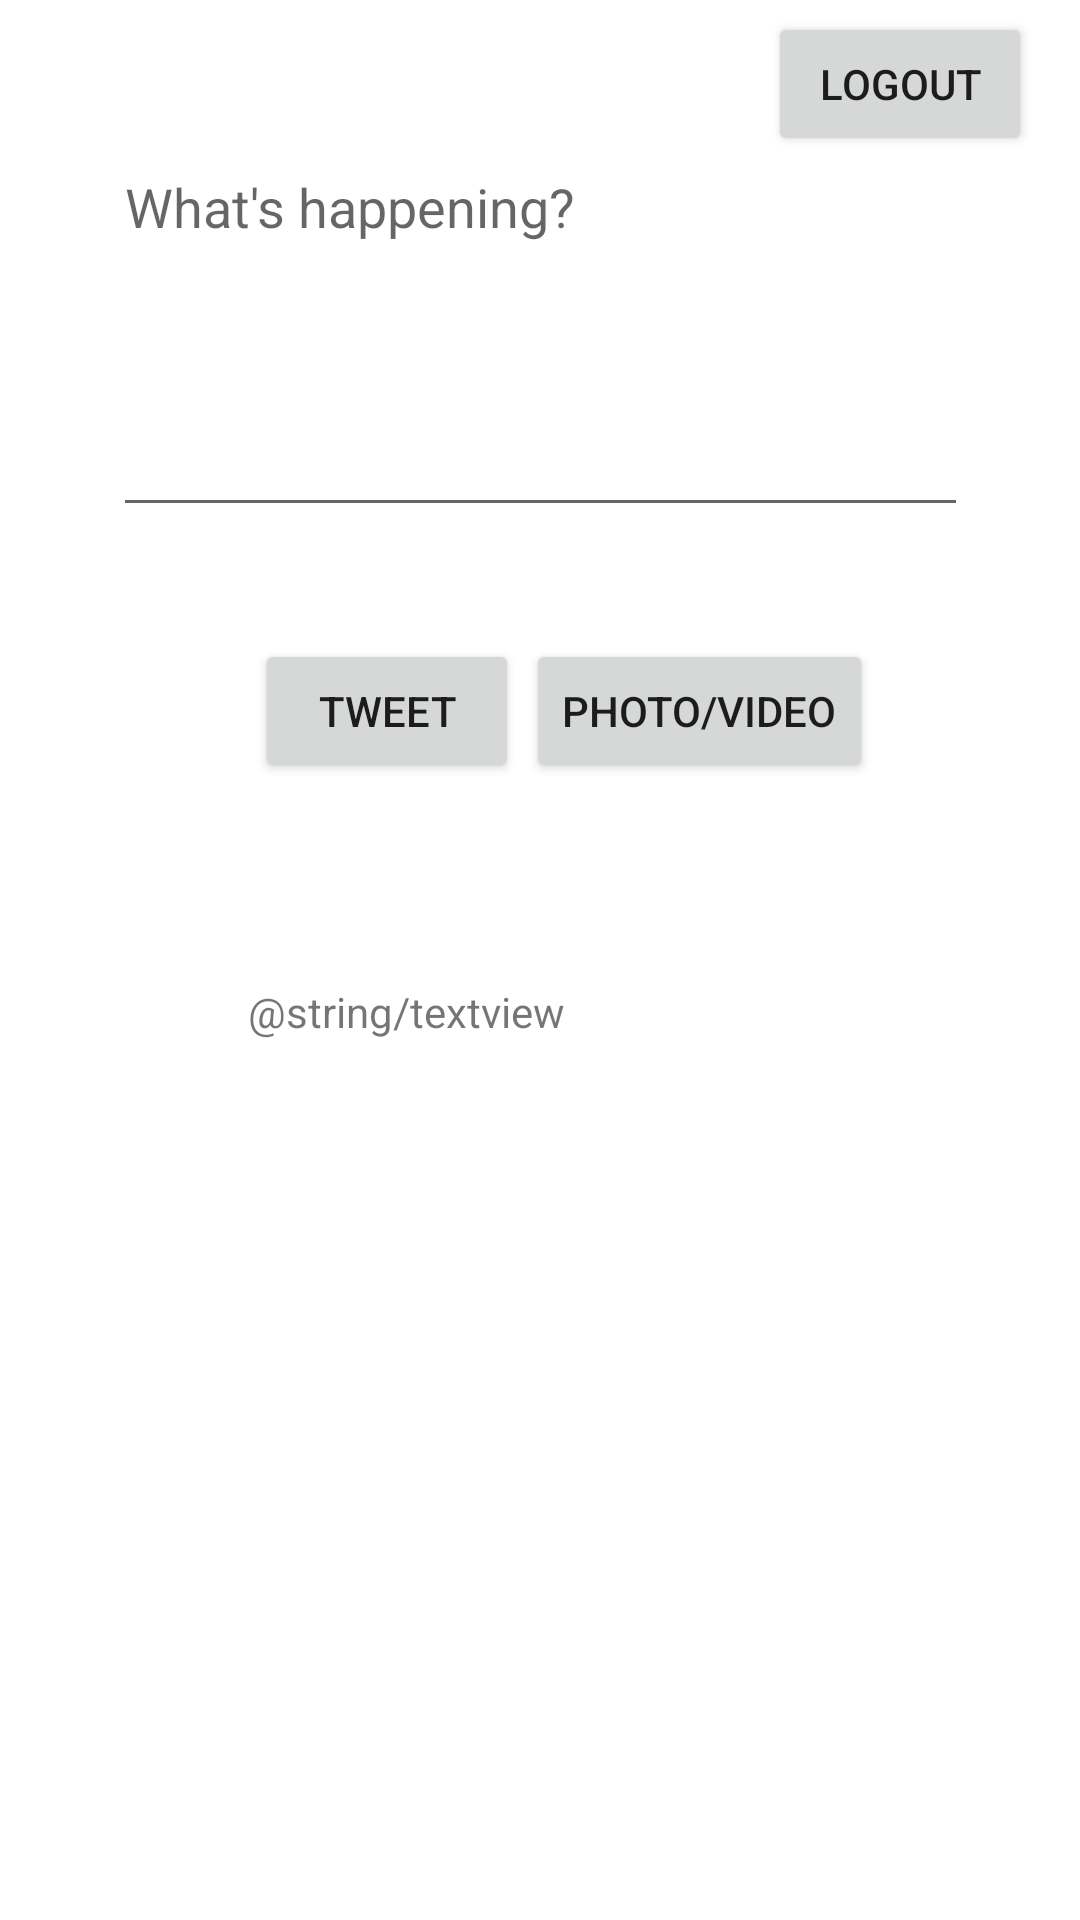

Layout XML and referenced resources for this Android screen:
<!-- AndroidManifest.xml: application theme AppTheme -->
<!-- res/layout/activity_tweet.xml -->
<?xml version="1.0" encoding="utf-8"?>
<androidx.constraintlayout.widget.ConstraintLayout xmlns:android="http://schemas.android.com/apk/res/android"
    xmlns:app="http://schemas.android.com/apk/res-auto"
    xmlns:tools="http://schemas.android.com/tools"
    android:layout_width="match_parent"
    android:layout_height="match_parent"
    tools:context=".Twitter">

    <EditText
        android:id="@+id/etTweet"
        android:layout_width="285dp"
        android:layout_height="129dp"
        android:ems="10"
        android:gravity="start|top"
        android:hint="What's happening?"
        android:importantForAutofill="no"
        android:inputType="textMultiLine"
        app:layout_constraintBottom_toBottomOf="parent"
        app:layout_constraintEnd_toEndOf="parent"
        app:layout_constraintStart_toStartOf="parent"
        app:layout_constraintTop_toTopOf="parent"
        app:layout_constraintVertical_bias="0.091" />

    <Button
        android:id="@+id/btnTweet"
        android:layout_width="wrap_content"
        android:layout_height="wrap_content"
        android:onClick="onClickTweet"
        android:text="@string/tweet"
        app:layout_constraintBottom_toBottomOf="parent"
        app:layout_constraintEnd_toEndOf="parent"
        app:layout_constraintHorizontal_bias="0.312"
        app:layout_constraintStart_toStartOf="parent"
        app:layout_constraintTop_toTopOf="parent"
        app:layout_constraintVertical_bias="0.36" />

    <Button
        android:id="@+id/btnPhoto"
        android:layout_width="wrap_content"
        android:layout_height="wrap_content"
        android:text="@string/photo"
        app:layout_constraintBottom_toBottomOf="parent"
        app:layout_constraintEnd_toEndOf="parent"
        app:layout_constraintHorizontal_bias="0.718"
        app:layout_constraintStart_toStartOf="parent"
        app:layout_constraintTop_toTopOf="parent"
        app:layout_constraintVertical_bias="0.36" />

    <Button
        android:id="@+id/btnLogOut"
        android:layout_width="wrap_content"
        android:layout_height="wrap_content"
        android:layout_marginTop="4dp"
        android:layout_marginEnd="16dp"
        android:onClick="logOut"
        android:text="@string/logout"
        app:layout_constraintEnd_toEndOf="parent"
        app:layout_constraintTop_toTopOf="parent" />

    <TextView
        android:id="@+id/tv"
        android:layout_width="195dp"
        android:layout_height="87dp"
        android:layout_marginTop="152dp"
        android:text="@string/textview"
        app:layout_constraintEnd_toEndOf="parent"
        app:layout_constraintStart_toStartOf="parent"
        app:layout_constraintTop_toBottomOf="@+id/etTweet" />

</androidx.constraintlayout.widget.ConstraintLayout>
<!-- resources referenced by this layout -->
<resources>
  <string name="logout">LogOut</string>
  <string name="photo">Photo/Video</string>
  <string name="tweet">Tweet</string>
  <style name="AppTheme" parent="Theme.MaterialComponents.Light.DarkActionBar">
          
          <item name="colorPrimary">@color/colorPrimary</item>
          <item name="colorPrimaryDark">@color/colorPrimaryDark</item>
          <item name="colorAccent">@color/colorAccent</item>
      </style>
  <!-- not gathered from this repository: default colours our renderer supplied (Android Studio template values) -->
  <color name="colorPrimary">#FF6200EE</color>
  <color name="colorPrimaryDark">#FF3700B3</color>
  <color name="colorAccent">#FF03DAC5</color>
</resources>
